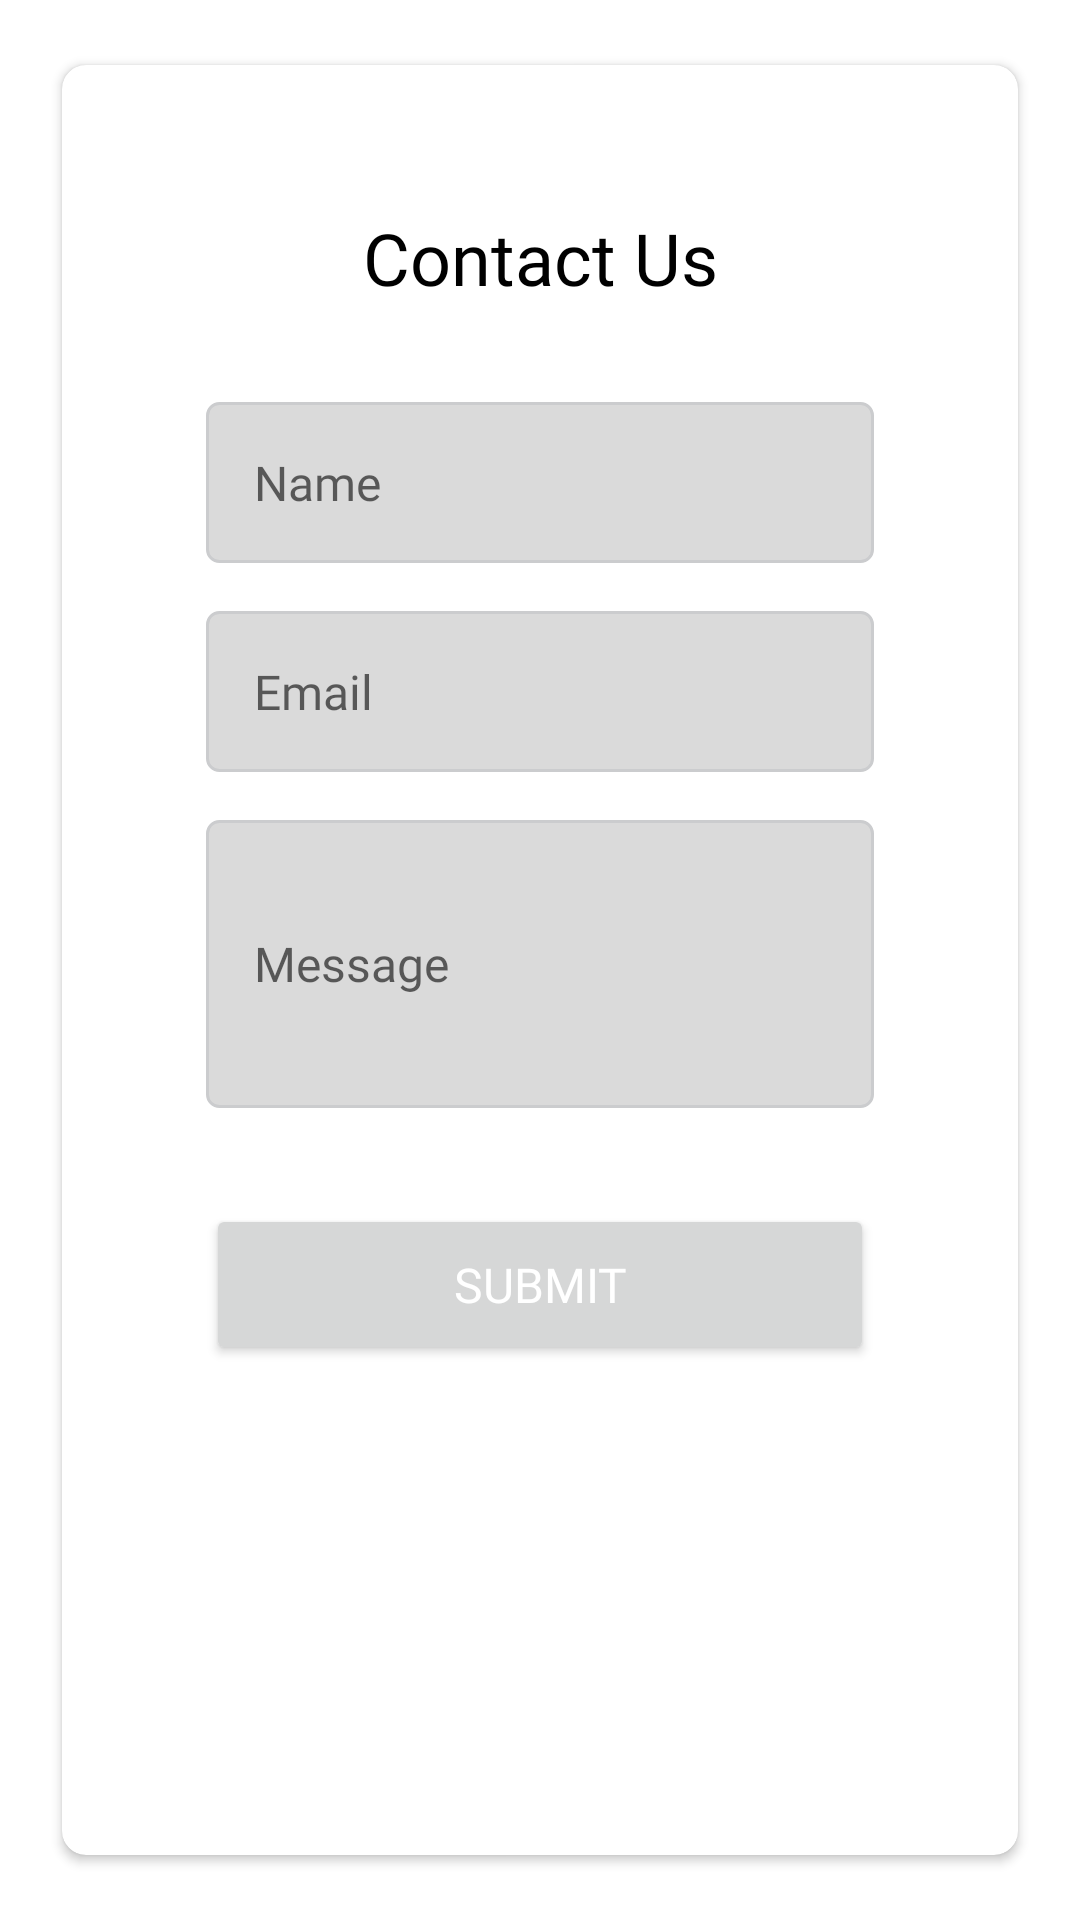

Reconstruct the res/layout file that produces this screen, plus the resources it refers to.
<!-- AndroidManifest.xml: application theme Theme.Technopolis_MobileApp -->
<!-- res/layout/fragment_contact.xml -->
<?xml version="1.0" encoding="utf-8"?>
<androidx.coordinatorlayout.widget.CoordinatorLayout
    android:layout_width="match_parent"
    android:layout_height="match_parent"
    xmlns:android="http://schemas.android.com/apk/res/android"
    xmlns:app="http://schemas.android.com/apk/res-auto">

    <com.google.android.material.appbar.AppBarLayout
        android:layout_width="match_parent"
        android:layout_height="wrap_content"
        android:theme="@style/Theme.Technopolis_MobileApp.AppBarOverlay">

        
        
        
        
        
        

    </com.google.android.material.appbar.AppBarLayout>

    <androidx.core.widget.NestedScrollView
        android:layout_width="match_parent"
        android:layout_height="match_parent"
        android:fillViewport="true"
        app:layout_behavior="@string/appbar_scrolling_view_behavior">

        <androidx.cardview.widget.CardView
            android:layout_width="match_parent"
            android:layout_height="wrap_content"
            android:layout_margin="16dp"
            android:elevation="4dp"
            app:cardCornerRadius="8dp"
            app:cardUseCompatPadding="true">

            <androidx.constraintlayout.widget.ConstraintLayout
                android:layout_width="match_parent"
                android:layout_height="wrap_content"
                android:padding="16dp">

                
                <FrameLayout
                    android:layout_width="match_parent"
                    android:layout_height="match_parent"
                    android:background="@color/white"
                    android:gravity="center">

                    <LinearLayout
                        android:layout_width="match_parent"
                        android:layout_height="wrap_content"
                        android:paddingStart="32dp"
                        android:paddingEnd="32dp"
                        android:background="@drawable/fragment_contact"
                        android:orientation="vertical">

                        <TextView
                            android:id="@+id/textViewTitle"
                            android:layout_width="match_parent"
                            android:layout_height="wrap_content"
                            android:text="Contact Us"
                            android:textSize="24sp"
                            android:textColor="@color/black"
                            android:fontFamily="@font/montserrat_bold"
                            android:paddingTop="32dp"
                            android:paddingBottom="32dp"
                            android:gravity="center_horizontal"/>

                        <EditText
                            android:id="@+id/editTextName"
                            android:layout_width="match_parent"
                            android:layout_height="wrap_content"
                            android:hint="Name"
                            android:textColor="@color/black"
                            android:textSize="16sp"
                            android:fontFamily="@font/montserrat_regular"
                            android:background="@drawable/edittext_border"
                            android:paddingStart="16dp"
                            android:paddingEnd="16dp"
                            android:paddingTop="16dp"
                            android:paddingBottom="16dp"
                            android:minHeight="48dp"
                            android:layout_marginBottom="16dp"/>

                        <EditText
                            android:id="@+id/editTextEmail"
                            android:layout_width="match_parent"
                            android:layout_height="wrap_content"
                            android:inputType="textEmailAddress"
                            android:hint="Email"
                            android:textColor="@color/black"
                            android:textSize="16sp"
                            android:fontFamily="@font/montserrat_regular"
                            android:background="@drawable/edittext_border"
                            android:paddingStart="16dp"
                            android:paddingEnd="16dp"
                            android:paddingTop="16dp"
                            android:paddingBottom="16dp"
                            android:minHeight="48dp"
                            android:layout_marginBottom="16dp"/>

                        <EditText
                            android:id="@+id/editTextMessage"
                            android:layout_width="match_parent"
                            android:layout_height="wrap_content"
                            android:inputType="textMultiLine"
                            android:hint="Message"
                            android:textColor="@color/black"
                            android:textSize="16sp"
                            android:fontFamily="@font/montserrat_regular"
                            android:background="@drawable/edittext_border"
                            android:paddingStart="16dp"
                            android:paddingEnd="16dp"
                            android:paddingTop="16dp"
                            android:paddingBottom="16dp"
                            android:minHeight="96dp"
                            android:layout_marginBottom="32dp"/>

                        <Button
                            android:id="@+id/buttonSubmit"
                            android:layout_width="match_parent"
                            android:layout_height="wrap_content"
                            android:text="Submit"
                            android:textColor="@color/white"
                            android:textSize="16sp"
                            android:fontFamily="@font/montserrat_bold"
                            android:paddingTop="16dp"
                            android:paddingBottom="16dp"
                            android:paddingStart="24dp"
                            android:paddingEnd="24dp"/>


                        <TextView
                            android:id="@+id/id_contact"
                            android:layout_width="match_parent"
                            android:layout_height="wrap_content"
                            android:layout_marginStart="8dp"
                            android:layout_marginTop="8dp"
                            android:layout_marginEnd="8dp"
                            android:textAlignment="center"
                            android:textSize="20sp"
                            android:visibility="invisible"
                            app:layout_constraintBottom_toBottomOf="parent"
                            app:layout_constraintEnd_toEndOf="parent"
                            app:layout_constraintStart_toStartOf="parent"
                            app:layout_constraintTop_toTopOf="parent" />

                    </LinearLayout>

                </FrameLayout>


            </androidx.constraintlayout.widget.ConstraintLayout>

        </androidx.cardview.widget.CardView>

    </androidx.core.widget.NestedScrollView>
</androidx.coordinatorlayout.widget.CoordinatorLayout>
<!-- resources referenced by this layout -->
<resources>
  <color name="black">#FF000000</color>
  <color name="white">#FFFFFFFF</color>
  <!-- drawable edittext_border (drawable) -->
  <?xml version="1.0" encoding="utf-8"?>
  <shape xmlns:android="http://schemas.android.com/apk/res/android"
      android:shape="rectangle">
  
      
      <stroke
          android:width="1dp"
          android:color="@color/grey"/>
  
      
      <corners
          android:radius="4dp"/>
  
      
      <solid android:color="@color/light_grey"/>
  
  </shape>
  <style name="Theme.Technopolis_MobileApp.AppBarOverlay" parent="ThemeOverlay.AppCompat.Dark.ActionBar" />
  <style name="Theme.Technopolis_MobileApp" parent="Theme.MaterialComponents.Light.DarkActionBar">
          
          <item name="colorPrimary">@color/red</item>
          <item name="colorPrimaryVariant">@color/teal_200</item>
          <item name="colorOnPrimary">@color/white</item>
          
          <item name="colorSecondary">@color/teal_200</item>
          <item name="colorSecondaryVariant">@color/Technopolis_MobileApp</item>
          <item name="colorOnSecondary">@color/black</item>
          
          <item name="android:statusBarColor" tools:targetApi="21">?attr/colorPrimaryVariant</item>
          
      </style>
  <color name="grey">#cbccce</color>
  <color name="light_grey">#dadada</color>
  <color name="red">#C81211</color>
  <color name="teal_200">#5588A7</color>
  <color name="Technopolis_MobileApp">#365476</color>
</resources>
